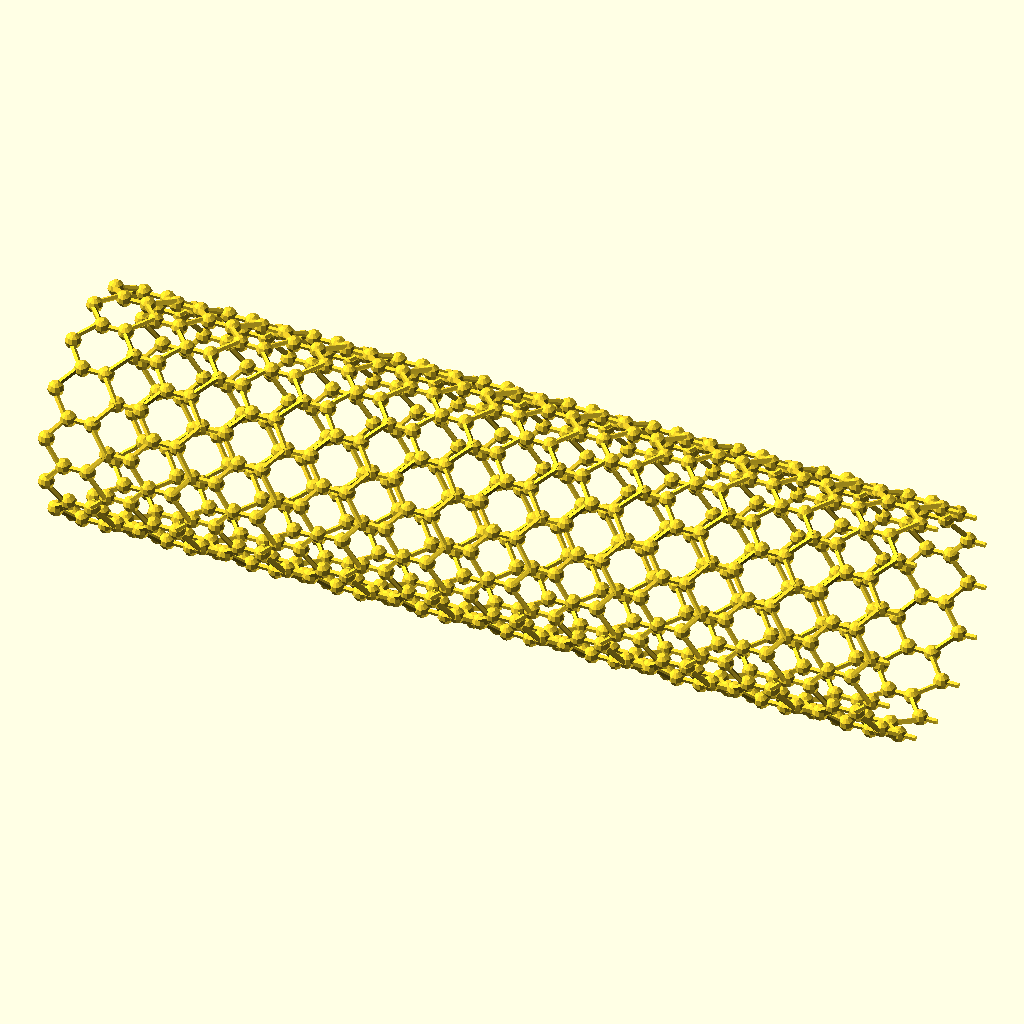
Cell 1: the model at its default parameters.
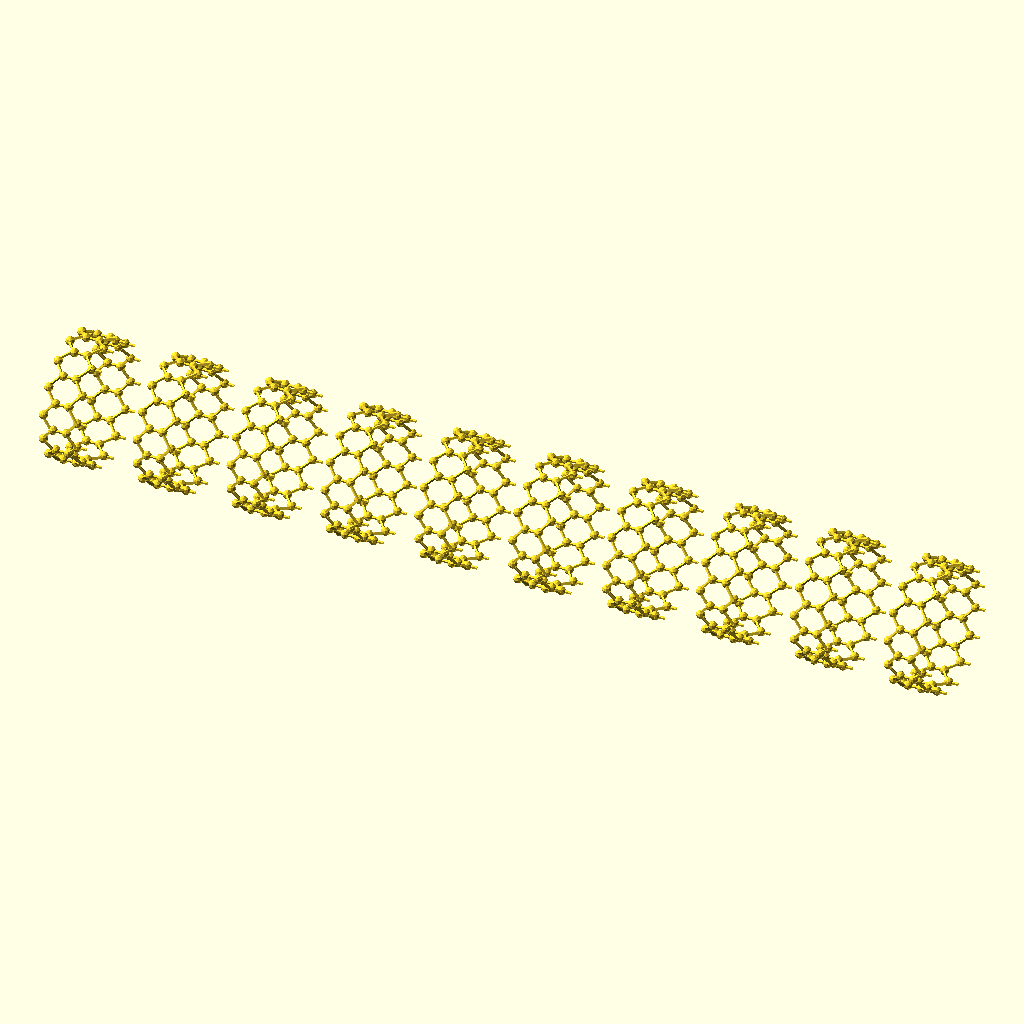
Cell 2: d = 72 (everything else at default).
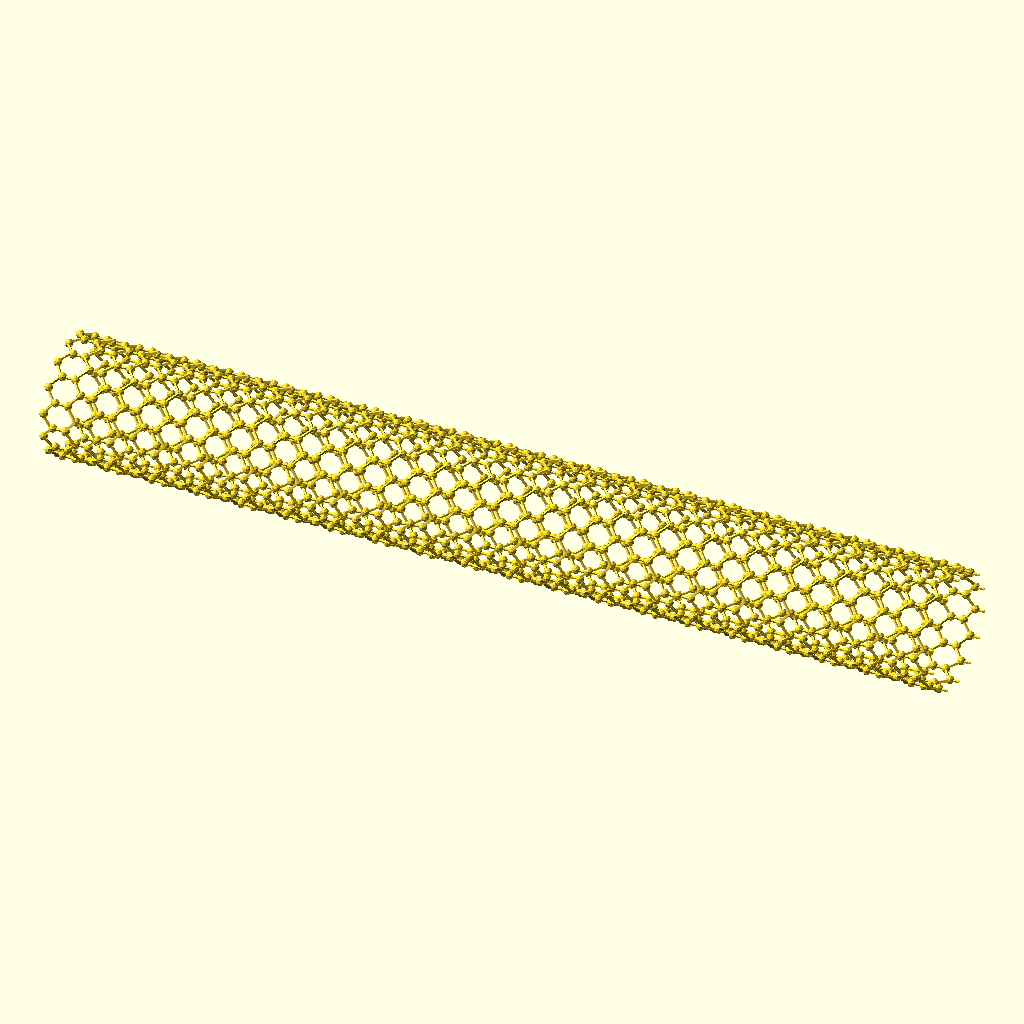
Cell 3 — n set to 20, the other parameters unchanged.
All cells are drawn from the same view direction (rotation 55°, 0°, 25°, orthographic, colour scheme Cornfield), but the view is re-fitted for each cell, so position and scale can differ between cells as well as the parameter.
Source of the model, Nanotub/Nanotub.scad:
d=36;                                               //Definim la llargària de la figura a repetir
n=10;                                               //Definim les vegades que volem repetir-la
for(i=[0:n-1]){
translate ([i*d,0,0]){         //Diem que la repeteixi les vegades que li hem dit a la distància definida
scale([1.125, 1.125, 1.125]){
  translate([0, 0, 40]){
    union(){
      translate([0, 0, -40]){
        sphere(r=3);
      }
      translate([0, 0, 40]){
        sphere(r=3);
      }
      translate([0, 17.34, -36]){
        sphere(r=3);
      }
      translate([0, 17.34, 36]){
        sphere(r=3);
      }
      translate([0, -17.34, 36]){
        sphere(r=3);
      }
      translate([0, -17.34, -36]){
        sphere(r=3);
      }
      translate([0, 31.274, 24.94]){
        sphere(r=3);
      }
      translate([0, -31.274, 24.94]){
        sphere(r=3);
      }
      translate([0, 31.274, -24.94]){
        sphere(r=3);
      }
      translate([0, -31.274, -24.94]){
        sphere(r=3);
      }
      translate([0, 38.998, 8.9]){
        sphere(r=3);
      }
      translate([0, -38.998, 8.9]){
        sphere(r=3);
      }
      translate([0, 38.998, -8.9]){
        sphere(r=3);
      }
      translate([0, -38.998, -8.9]){
        sphere(r=3);
      }
    }
  }
}
scale([1.125, 1.125, 1.125]){
  translate([7, 0, 40]){
    rotate(a=12.85714, v=[1, 0, 0]){
      union(){
        translate([0, 0, -40]){
          sphere(r=3);
        }
        translate([0, 0, 40]){
          sphere(r=3);
        }
        translate([0, 17.34, -36]){
          sphere(r=3);
        }
        translate([0, 17.34, 36]){
          sphere(r=3);
        }
        translate([0, -17.34, 36]){
          sphere(r=3);
        }
        translate([0, -17.34, -36]){
          sphere(r=3);
        }
        translate([0, 31.274, 24.94]){
          sphere(r=3);
        }
        translate([0, -31.274, 24.94]){
          sphere(r=3);
        }
        translate([0, 31.274, -24.94]){
          sphere(r=3);
        }
        translate([0, -31.274, -24.94]){
          sphere(r=3);
        }
        translate([0, 38.998, 8.9]){
          sphere(r=3);
        }
        translate([0, -38.998, 8.9]){
          sphere(r=3);
        }
        translate([0, 38.998, -8.9]){
          sphere(r=3);
        }
        translate([0, -38.998, -8.9]){
          sphere(r=3);
        }
      }
    }
  }
}
scale([1.125, 1.125, 1.125]){
  translate([16, 0, 40]){
    rotate(a=12.85714, v=[1, 0, 0]){
      union(){
        translate([0, 0, -40]){
          sphere(r=3);
        }
        translate([0, 0, 40]){
          sphere(r=3);
        }
        translate([0, 17.34, -36]){
          sphere(r=3);
        }
        translate([0, 17.34, 36]){
          sphere(r=3);
        }
        translate([0, -17.34, 36]){
          sphere(r=3);
        }
        translate([0, -17.34, -36]){
          sphere(r=3);
        }
        translate([0, 31.274, 24.94]){
          sphere(r=3);
        }
        translate([0, -31.274, 24.94]){
          sphere(r=3);
        }
        translate([0, 31.274, -24.94]){
          sphere(r=3);
        }
        translate([0, -31.274, -24.94]){
          sphere(r=3);
        }
        translate([0, 38.998, 8.9]){
          sphere(r=3);
        }
        translate([0, -38.998, 8.9]){
          sphere(r=3);
        }
        translate([0, 38.998, -8.9]){
          sphere(r=3);
        }
        translate([0, -38.998, -8.9]){
          sphere(r=3);
        }
      }
    }
  }
}
scale([1.125, 1.125, 1.125]){
  translate([23, 0, 40]){
    union(){
      translate([0, 0, -40]){
        sphere(r=3);
      }
      translate([0, 0, 40]){
        sphere(r=3);
      }
      translate([0, 17.34, -36]){
        sphere(r=3);
      }
      translate([0, 17.34, 36]){
        sphere(r=3);
      }
      translate([0, -17.34, 36]){
        sphere(r=3);
      }
      translate([0, -17.34, -36]){
        sphere(r=3);
      }
      translate([0, 31.274, 24.94]){
        sphere(r=3);
      }
      translate([0, -31.274, 24.94]){
        sphere(r=3);
      }
      translate([0, 31.274, -24.94]){
        sphere(r=3);
      }
      translate([0, -31.274, -24.94]){
        sphere(r=3);
      }
      translate([0, 38.998, 8.9]){
        sphere(r=3);
      }
      translate([0, -38.998, 8.9]){
        sphere(r=3);
      }
      translate([0, 38.998, -8.9]){
        sphere(r=3);
      }
      translate([0, -38.998, -8.9]){
        sphere(r=3);
      }
    }
  }
}
scale([1.125, 1.125, 1.125]){
  rotate(a=12.85714, v=[1, 0, 0]){
    translate([17, 8, 40]){
      translate([3, 5, -40]){
        rotate([90, 0, 320]){
          cylinder(r1=1, r2=1, h=10, center=true);
        }
      }
      rotate(a=25.7143, v=[1, 0, 0]){
        translate([3, 5, -40]){
          rotate([90, 0, 320]){
            cylinder(r1=1, r2=1, h=10, center=true);
          }
        }
      }
      rotate(a=334.2857, v=[1, 0, 0]){
        translate([3, 5, -40]){
          rotate([90, 0, 320]){
            cylinder(r1=1, r2=1, h=10, center=true);
          }
        }
      }
      rotate(a=51.4286, v=[1, 0, 0]){
        translate([3, 5, -40]){
          rotate([90, 0, 320]){
            cylinder(r1=1, r2=1, h=10, center=true);
          }
        }
      }
      rotate(a=308.5714, v=[1, 0, 0]){
        translate([3, 5, -40]){
          rotate([90, 0, 320]){
            cylinder(r1=1, r2=1, h=10, center=true);
          }
        }
      }
      rotate(a=77.1429, v=[1, 0, 0]){
        translate([3, 5, -40]){
          rotate([90, 0, 320]){
            cylinder(r1=1, r2=1, h=10, center=true);
          }
        }
      }
      rotate(a=282.8571, v=[1, 0, 0]){
        translate([3, 5, -40]){
          rotate([90, 0, 320]){
            cylinder(r1=1, r2=1, h=10, center=true);
          }
        }
      }
      rotate(a=102.8572, v=[1, 0, 0]){
        translate([3, 5, -40]){
          rotate([90, 0, 320]){
            cylinder(r1=1, r2=1, h=10, center=true);
          }
        }
      }
      rotate(a=257.14279999999997, v=[1, 0, 0]){
        translate([3, 5, -40]){
          rotate([90, 0, 320]){
            cylinder(r1=1, r2=1, h=10, center=true);
          }
        }
      }
      rotate(a=128.5715, v=[1, 0, 0]){
        translate([3, 5, -40]){
          rotate([90, 0, 320]){
            cylinder(r1=1, r2=1, h=10, center=true);
          }
        }
      }
      rotate(a=231.4285, v=[1, 0, 0]){
        translate([3, 5, -40]){
          rotate([90, 0, 320]){
            cylinder(r1=1, r2=1, h=10, center=true);
          }
        }
      }
      rotate(a=154.2858, v=[1, 0, 0]){
        translate([3, 5, -40]){
          rotate([90, 0, 320]){
            cylinder(r1=1, r2=1, h=10, center=true);
          }
        }
      }
      rotate(a=205.7142, v=[1, 0, 0]){
        translate([3, 5, -40]){
          rotate([90, 0, 320]){
            cylinder(r1=1, r2=1, h=10, center=true);
          }
        }
      }
      rotate(a=180, v=[1, 0, 0]){
        translate([3, 5, -40]){
          rotate([90, 0, 320]){
            cylinder(r1=1, r2=1, h=10, center=true);
          }
        }
      }
    }
  }
}
scale([1.125, 1.125, 1.125]){
  translate([8.5, 0, 40]){
    rotate(a=12.85714, v=[1, 0, 0]){
      union(){
        translate([0, 0, -40]){
          rotate([90, 0, 90]){
            cylinder(r1=1, r2=1, h=5, center=false);
          }
        }
        translate([0, 0, 40]){
          rotate([90, 0, 90]){
            cylinder(r1=1, r2=1, h=5, center=false);
          }
        }
        translate([0, 17.34, -36]){
          rotate([90, 0, 90]){
            cylinder(r1=1, r2=1, h=5, center=false);
          }
        }
        translate([0, 17.34, 36]){
          rotate([90, 0, 90]){
            cylinder(r1=1, r2=1, h=5, center=false);
          }
        }
        translate([0, -17.34, 36]){
          rotate([90, 0, 90]){
            cylinder(r1=1, r2=1, h=5, center=false);
          }
        }
        translate([0, -17.34, -36]){
          rotate([90, 0, 90]){
            cylinder(r1=1, r2=1, h=5, center=false);
          }
        }
        translate([0, 31.274, 24.94]){
          rotate([90, 0, 90]){
            cylinder(r1=1, r2=1, h=5, center=false);
          }
        }
        translate([0, -31.274, 24.94]){
          rotate([90, 0, 90]){
            cylinder(r1=1, r2=1, h=5, center=false);
          }
        }
        translate([0, 31.274, -24.94]){
          rotate([90, 0, 90]){
            cylinder(r1=1, r2=1, h=5, center=false);
          }
        }
        translate([0, -31.274, -24.94]){
          rotate([90, 0, 90]){
            cylinder(r1=1, r2=1, h=5, center=false);
          }
        }
        translate([0, 38.998, 8.9]){
          rotate([90, 0, 90]){
            cylinder(r1=1, r2=1, h=5, center=false);
          }
        }
        translate([0, -38.998, 8.9]){
          rotate([90, 0, 90]){
            cylinder(r1=1, r2=1, h=5, center=false);
          }
        }
        translate([0, 38.998, -8.9]){
          rotate([90, 0, 90]){
            cylinder(r1=1, r2=1, h=5, center=false);
          }
        }
        translate([0, -38.998, -8.9]){
          rotate([90, 0, 90]){
            cylinder(r1=1, r2=1, h=5, center=false);
          }
        }
      }
    }
  }
}
scale([1.125, 1.125, 1.125]){
  translate([0, 0, 40]){
    translate([3, -5, -40]){
      rotate([90, 0, 40]){
        cylinder(r1=1, r2=1, h=10, center=true);
      }
    }
    rotate(a=25.7143, v=[1, 0, 0]){
      translate([3, -5, -40]){
        rotate([90, 0, 40]){
          cylinder(r1=1, r2=1, h=10, center=true);
        }
      }
    }
    rotate(a=334.2857, v=[1, 0, 0]){
      translate([3, -5, -40]){
        rotate([90, 0, 40]){
          cylinder(r1=1, r2=1, h=10, center=true);
        }
      }
    }
    rotate(a=51.4286, v=[1, 0, 0]){
      translate([3, -5, -40]){
        rotate([90, 0, 40]){
          cylinder(r1=1, r2=1, h=10, center=true);
        }
      }
    }
    rotate(a=308.5714, v=[1, 0, 0]){
      translate([3, -5, -40]){
        rotate([90, 0, 40]){
          cylinder(r1=1, r2=1, h=10, center=true);
        }
      }
    }
    rotate(a=77.1429, v=[1, 0, 0]){
      translate([3, -5, -40]){
        rotate([90, 0, 40]){
          cylinder(r1=1, r2=1, h=10, center=true);
        }
      }
    }
    rotate(a=282.8571, v=[1, 0, 0]){
      translate([3, -5, -40]){
        rotate([90, 0, 40]){
          cylinder(r1=1, r2=1, h=10, center=true);
        }
      }
    }
    rotate(a=102.8572, v=[1, 0, 0]){
      translate([3, -5, -40]){
        rotate([90, 0, 40]){
          cylinder(r1=1, r2=1, h=10, center=true);
        }
      }
    }
    rotate(a=257.14279999999997, v=[1, 0, 0]){
      translate([3, -5, -40]){
        rotate([90, 0, 40]){
          cylinder(r1=1, r2=1, h=10, center=true);
        }
      }
    }
    rotate(a=128.5715, v=[1, 0, 0]){
      translate([3, -5, -40]){
        rotate([90, 0, 40]){
          cylinder(r1=1, r2=1, h=10, center=true);
        }
      }
    }
    rotate(a=231.4285, v=[1, 0, 0]){
      translate([3, -5, -40]){
        rotate([90, 0, 40]){
          cylinder(r1=1, r2=1, h=10, center=true);
        }
      }
    }
    rotate(a=154.2858, v=[1, 0, 0]){
      translate([3, -5, -40]){
        rotate([90, 0, 40]){
          cylinder(r1=1, r2=1, h=10, center=true);
        }
      }
    }
    rotate(a=205.7142, v=[1, 0, 0]){
      translate([3, -5, -40]){
        rotate([90, 0, 40]){
          cylinder(r1=1, r2=1, h=10, center=true);
        }
      }
    }
    rotate(a=180, v=[1, 0, 0]){
      translate([3, -5, -40]){
        rotate([90, 0, 40]){
          cylinder(r1=1, r2=1, h=10, center=true);
        }
      }
    }
  }
}
scale([1.125, 1.125, 1.125]){
  translate([0, 0, 40]){
    translate([3, 5, -40]){
      rotate([90, 0, 320]){
        cylinder(r1=1, r2=1, h=10, center=true);
      }
    }
    rotate(a=25.7143, v=[1, 0, 0]){
      translate([3, 5, -40]){
        rotate([90, 0, 320]){
          cylinder(r1=1, r2=1, h=10, center=true);
        }
      }
    }
    rotate(a=334.2857, v=[1, 0, 0]){
      translate([3, 5, -40]){
        rotate([90, 0, 320]){
          cylinder(r1=1, r2=1, h=10, center=true);
        }
      }
    }
    rotate(a=51.4286, v=[1, 0, 0]){
      translate([3, 5, -40]){
        rotate([90, 0, 320]){
          cylinder(r1=1, r2=1, h=10, center=true);
        }
      }
    }
    rotate(a=308.5714, v=[1, 0, 0]){
      translate([3, 5, -40]){
        rotate([90, 0, 320]){
          cylinder(r1=1, r2=1, h=10, center=true);
        }
      }
    }
    rotate(a=77.1429, v=[1, 0, 0]){
      translate([3, 5, -40]){
        rotate([90, 0, 320]){
          cylinder(r1=1, r2=1, h=10, center=true);
        }
      }
    }
    rotate(a=282.8571, v=[1, 0, 0]){
      translate([3, 5, -40]){
        rotate([90, 0, 320]){
          cylinder(r1=1, r2=1, h=10, center=true);
        }
      }
    }
    rotate(a=102.8572, v=[1, 0, 0]){
      translate([3, 5, -40]){
        rotate([90, 0, 320]){
          cylinder(r1=1, r2=1, h=10, center=true);
        }
      }
    }
    rotate(a=257.14279999999997, v=[1, 0, 0]){
      translate([3, 5, -40]){
        rotate([90, 0, 320]){
          cylinder(r1=1, r2=1, h=10, center=true);
        }
      }
    }
    rotate(a=128.5715, v=[1, 0, 0]){
      translate([3, 5, -40]){
        rotate([90, 0, 320]){
          cylinder(r1=1, r2=1, h=10, center=true);
        }
      }
    }
    rotate(a=231.4285, v=[1, 0, 0]){
      translate([3, 5, -40]){
        rotate([90, 0, 320]){
          cylinder(r1=1, r2=1, h=10, center=true);
        }
      }
    }
    rotate(a=154.2858, v=[1, 0, 0]){
      translate([3, 5, -40]){
        rotate([90, 0, 320]){
          cylinder(r1=1, r2=1, h=10, center=true);
        }
      }
    }
    rotate(a=205.7142, v=[1, 0, 0]){
      translate([3, 5, -40]){
        rotate([90, 0, 320]){
          cylinder(r1=1, r2=1, h=10, center=true);
        }
      }
    }
    rotate(a=180, v=[1, 0, 0]){
      translate([3, 5, -40]){
        rotate([90, 0, 320]){
          cylinder(r1=1, r2=1, h=10, center=true);
        }
      }
    }
  }
}
scale([1.125, 1.125, 1.125]){
  translate([24.5, 0, 40]){
    union(){
      translate([0, 0, -40]){
        rotate([90, 0, 90]){
          cylinder(r1=1, r2=1, h=5, center=false);
        }
      }
      translate([0, 0, 40]){
        rotate([90, 0, 90]){
          cylinder(r1=1, r2=1, h=5, center=false);
        }
      }
      translate([0, 17.34, -36]){
        rotate([90, 0, 90]){
          cylinder(r1=1, r2=1, h=5, center=false);
        }
      }
      translate([0, 17.34, 36]){
        rotate([90, 0, 90]){
          cylinder(r1=1, r2=1, h=5, center=false);
        }
      }
      translate([0, -17.34, 36]){
        rotate([90, 0, 90]){
          cylinder(r1=1, r2=1, h=5, center=false);
        }
      }
      translate([0, -17.34, -36]){
        rotate([90, 0, 90]){
          cylinder(r1=1, r2=1, h=5, center=false);
        }
      }
      translate([0, 31.274, 24.94]){
        rotate([90, 0, 90]){
          cylinder(r1=1, r2=1, h=5, center=false);
        }
      }
      translate([0, -31.274, 24.94]){
        rotate([90, 0, 90]){
          cylinder(r1=1, r2=1, h=5, center=false);
        }
      }
      translate([0, 31.274, -24.94]){
        rotate([90, 0, 90]){
          cylinder(r1=1, r2=1, h=5, center=false);
        }
      }
      translate([0, -31.274, -24.94]){
        rotate([90, 0, 90]){
          cylinder(r1=1, r2=1, h=5, center=false);
        }
      }
      translate([0, 38.998, 8.9]){
        rotate([90, 0, 90]){
          cylinder(r1=1, r2=1, h=5, center=false);
        }
      }
      translate([0, -38.998, 8.9]){
        rotate([90, 0, 90]){
          cylinder(r1=1, r2=1, h=5, center=false);
        }
      }
      translate([0, 38.998, -8.9]){
        rotate([90, 0, 90]){
          cylinder(r1=1, r2=1, h=5, center=false);
        }
      }
      translate([0, -38.998, -8.9]){
        rotate([90, 0, 90]){
          cylinder(r1=1, r2=1, h=5, center=false);
        }
      }
    }
  }
}
scale([1.125, 1.125, 1.125]){
  rotate(a=12.85714, v=[1, 0, 0]){
    translate([17, 8, 40]){
      translate([3, -5, -40]){
        rotate([90, 0, 40]){
          cylinder(r1=1, r2=1, h=10, center=true);
        }
      }
      rotate(a=25.7143, v=[1, 0, 0]){
        translate([3, -5, -40]){
          rotate([90, 0, 40]){
            cylinder(r1=1, r2=1, h=10, center=true);
          }
        }
      }
      rotate(a=334.2857, v=[1, 0, 0]){
        translate([3, -5, -40]){
          rotate([90, 0, 40]){
            cylinder(r1=1, r2=1, h=10, center=true);
          }
        }
      }
      rotate(a=51.4286, v=[1, 0, 0]){
        translate([3, -5, -40]){
          rotate([90, 0, 40]){
            cylinder(r1=1, r2=1, h=10, center=true);
          }
        }
      }
      rotate(a=308.5714, v=[1, 0, 0]){
        translate([3, -5, -40]){
          rotate([90, 0, 40]){
            cylinder(r1=1, r2=1, h=10, center=true);
          }
        }
      }
      rotate(a=77.1429, v=[1, 0, 0]){
        translate([3, -5, -40]){
          rotate([90, 0, 40]){
            cylinder(r1=1, r2=1, h=10, center=true);
          }
        }
      }
      rotate(a=282.8571, v=[1, 0, 0]){
        translate([3, -5, -40]){
          rotate([90, 0, 40]){
            cylinder(r1=1, r2=1, h=10, center=true);
          }
        }
      }
      rotate(a=102.8572, v=[1, 0, 0]){
        translate([3, -5, -40]){
          rotate([90, 0, 40]){
            cylinder(r1=1, r2=1, h=10, center=true);
          }
        }
      }
      rotate(a=257.14279999999997, v=[1, 0, 0]){
        translate([3, -5, -40]){
          rotate([90, 0, 40]){
            cylinder(r1=1, r2=1, h=10, center=true);
          }
        }
      }
      rotate(a=128.5715, v=[1, 0, 0]){
        translate([3, -5, -40]){
          rotate([90, 0, 40]){
            cylinder(r1=1, r2=1, h=10, center=true);
          }
        }
      }
      rotate(a=231.4285, v=[1, 0, 0]){
        translate([3, -5, -40]){
          rotate([90, 0, 40]){
            cylinder(r1=1, r2=1, h=10, center=true);
          }
        }
      }
      rotate(a=154.2858, v=[1, 0, 0]){
        translate([3, -5, -40]){
          rotate([90, 0, 40]){
            cylinder(r1=1, r2=1, h=10, center=true);
          }
        }
      }
      rotate(a=205.7142, v=[1, 0, 0]){
        translate([3, -5, -40]){
          rotate([90, 0, 40]){
            cylinder(r1=1, r2=1, h=10, center=true);
          }
        }
      }
      rotate(a=180, v=[1, 0, 0]){
        translate([3, -5, -40]){
          rotate([90, 0, 40]){
            cylinder(r1=1, r2=1, h=10, center=true);
          }
        }
      }
    }
  }
}
}
}
Parameter table extracted from the source (name, type, default, range or options):
d: number, default 36
n: number, default 10
